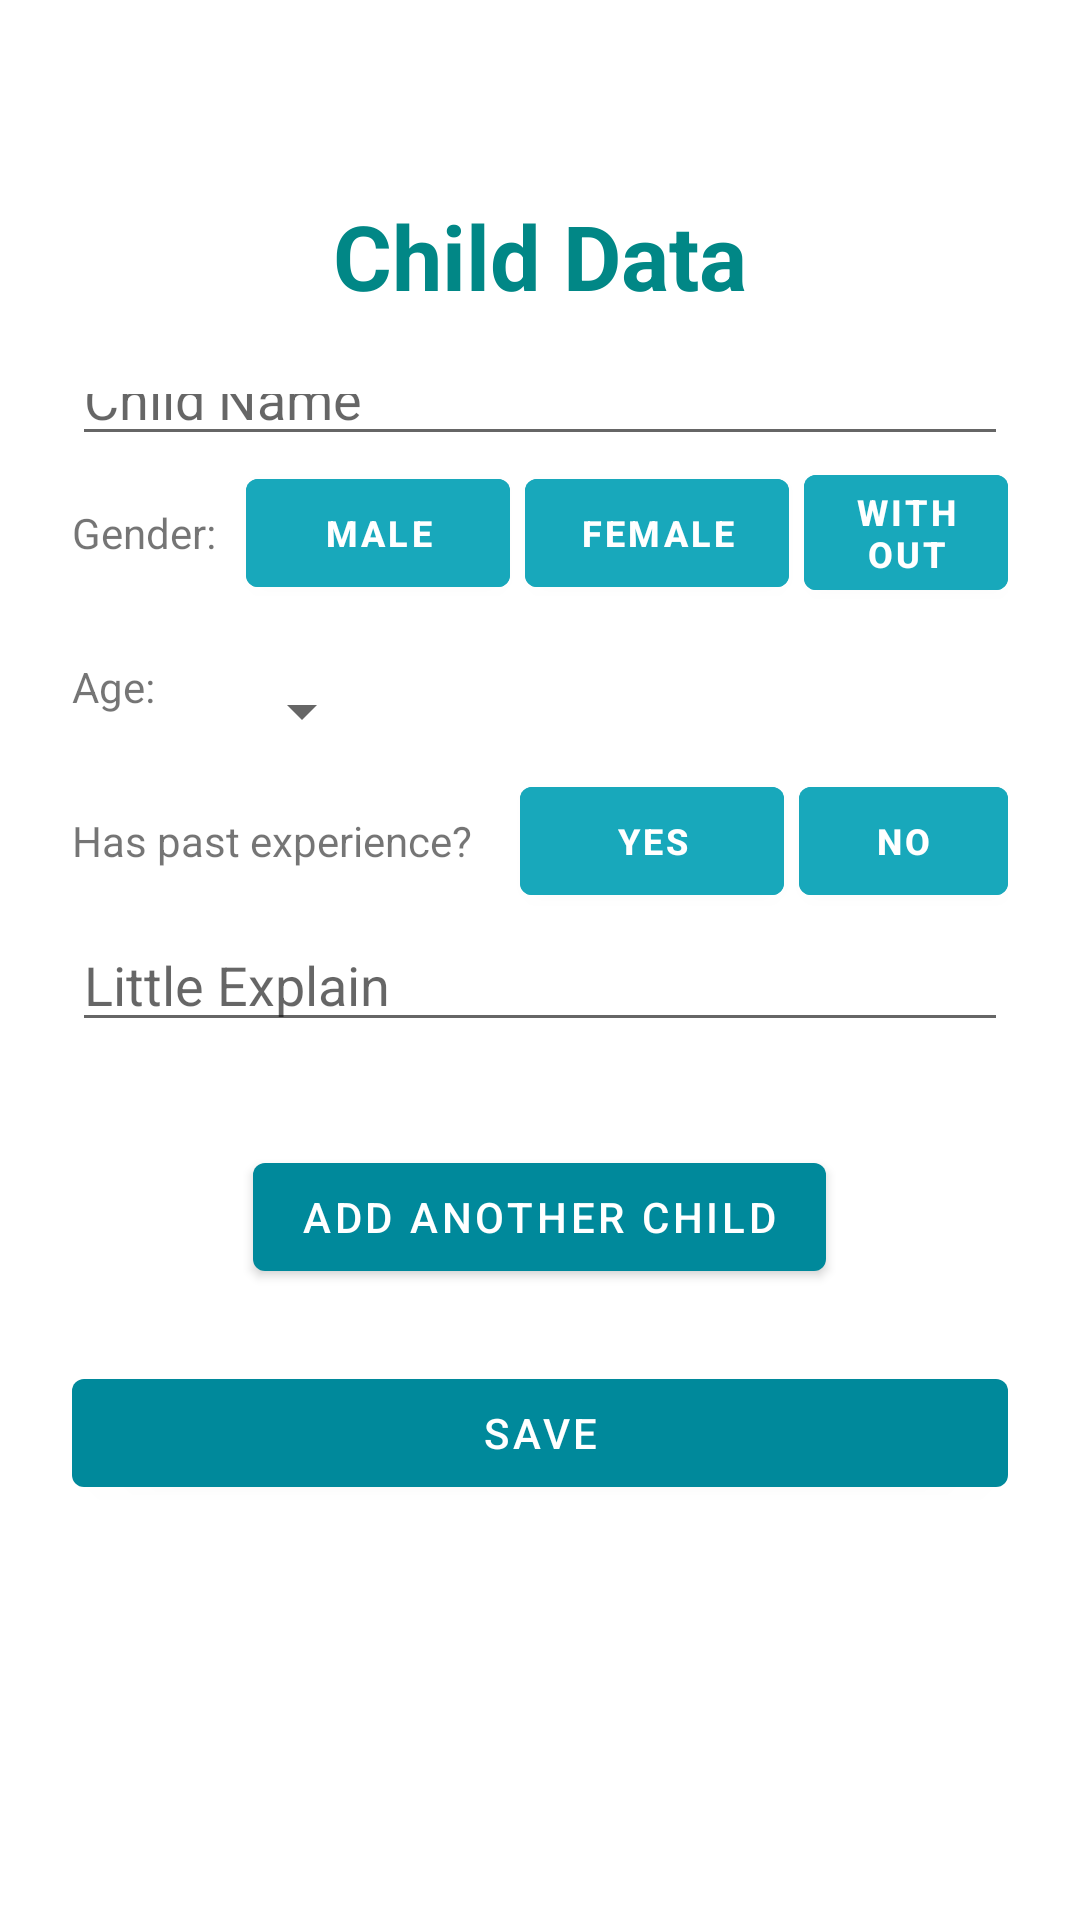

Here is an Android app screen rendered from its layout file. Give the layout XML and the strings, colors and styles it references.
<!-- AndroidManifest.xml: application theme Theme.PrOrderEmptyProject -->
<!-- res/layout/activity_children_data.xml -->
<?xml version="1.0" encoding="utf-8"?>
<androidx.constraintlayout.widget.ConstraintLayout xmlns:android="http://schemas.android.com/apk/res/android"
    xmlns:app="http://schemas.android.com/apk/res-auto"
    xmlns:tools="http://schemas.android.com/tools"
    android:layout_width="match_parent"
    android:layout_height="match_parent"
    android:orientation="vertical"
    tools:context=".ClientsActivities.ChildrenDataActivity">

    
    <LinearLayout
        android:layout_width="match_parent"
        android:layout_height="match_parent"
        android:padding="24dp"
        android:orientation="vertical">
        <LinearLayout
            android:layout_width="match_parent"
            android:layout_height="match_parent"
            android:orientation="vertical"
            android:layout_gravity="center"
            android:layout_marginTop="25dp">

            <LinearLayout
                android:layout_width="match_parent"
                android:layout_height="0dp"
                android:layout_weight="2"
                android:orientation="vertical">

                <TextView
                    android:layout_width="match_parent"
                    android:layout_height="wrap_content"
                    android:text="@string/child_data"
                    android:textSize="30sp"
                    android:textStyle="bold"
                    android:textColor="@color/teal_700"
                    android:gravity="center_horizontal"
                    android:layout_marginVertical="16dp"/>

                <EditText
                    android:id="@+id/childrenData_childName"
                    android:layout_width="match_parent"
                    android:layout_height="wrap_content"
                    android:hint="@string/childName"
                    android:inputType="textEmailAddress"
                    android:textAlignment="textStart" />


            </LinearLayout>
            <LinearLayout
                android:layout_width="match_parent"
                android:layout_height="0dp"
                android:layout_weight="1"
                android:orientation="horizontal">


                <TextView
                    android:layout_width="wrap_content"
                    android:layout_height="wrap_content"
                    android:layout_marginTop="16dp"
                    android:text="@string/gender"/>

                <com.google.android.material.button.MaterialButton
                    android:id="@+id/childrenData_Male"
                    android:layout_width="wrap_content"
                    android:layout_height="wrap_content"
                    android:layout_marginStart="10dp"
                    android:text="@string/Male"
                    android:backgroundTint="@color/entrance_button_background"
                    android:textSize="12dp"
                    android:textStyle="bold"
                    android:layout_gravity="center"/>


                <com.google.android.material.button.MaterialButton
                    android:id="@+id/childrenData_Female"
                    android:layout_width="wrap_content"
                    android:layout_height="wrap_content"
                    android:layout_marginStart="5dp"
                    android:text="@string/Female"
                    android:backgroundTint="@color/entrance_button_background"
                    android:textSize="12dp"
                    android:textStyle="bold"
                    android:layout_gravity="center">

                </com.google.android.material.button.MaterialButton>

                <com.google.android.material.button.MaterialButton
                    android:id="@+id/childrenData_WithoutGender"
                    android:layout_width="wrap_content"
                    android:layout_height="wrap_content"
                    android:text="@string/Without"
                    android:backgroundTint="@color/entrance_button_background"
                    android:textSize="12dp"
                    android:textStyle="bold"
                    android:layout_marginStart="5dp"
                    android:layout_gravity="center">

                </com.google.android.material.button.MaterialButton>


            </LinearLayout>
            <LinearLayout
                android:layout_width="match_parent"
                android:layout_height="0dp"
                android:layout_weight="1"
                android:orientation="horizontal">


                <TextView
                    android:layout_width="wrap_content"
                    android:layout_height="wrap_content"
                    android:layout_marginTop="16dp"
                    android:text="@string/Age"/>

                <Spinner
                    android:id="@+id/childrenData_spinner"
                    android:layout_width="wrap_content"
                    android:layout_height="wrap_content"
                    android:layout_marginStart="25dp"
                    android:layout_marginTop="16dp"
                    android:minHeight="48dp" />

            </LinearLayout>

            <LinearLayout
                android:layout_width="match_parent"
                android:layout_height="0dp"
                android:layout_weight="1"
                android:orientation="horizontal">


                <TextView
                    android:layout_width="wrap_content"
                    android:layout_height="wrap_content"
                    android:layout_marginTop="16dp"
                    android:text="@string/experience"/>

                <com.google.android.material.button.MaterialButton
                    android:id="@+id/childrenData_experience_true"
                    android:layout_width="wrap_content"
                    android:layout_height="wrap_content"
                    android:layout_marginStart="16dp"
                    android:text="@string/yes"
                    android:backgroundTint="@color/entrance_button_background"
                    android:textSize="12dp"
                    android:textStyle="bold"
                    android:layout_gravity="center"/>

                <com.google.android.material.button.MaterialButton
                    android:id="@+id/childrenData_experience_false"
                    android:layout_width="wrap_content"
                    android:layout_height="wrap_content"
                    android:layout_marginStart="5dp"
                    android:text="@string/no"
                    android:backgroundTint="@color/entrance_button_background"
                    android:textSize="12dp"
                    android:textStyle="bold"
                    android:layout_gravity="center"/>


            </LinearLayout>

            <LinearLayout
                android:layout_width="match_parent"
                android:layout_height="0dp"
                android:orientation="vertical"
                android:layout_weight="1"
                >

                <EditText
                    android:id="@+id/childExperience_experience"
                    android:layout_width="match_parent"
                    android:layout_height="wrap_content"
                    android:hint="@string/explain"
                    android:inputType="textEmailAddress"
                    android:textAlignment="textStart" />

            </LinearLayout>

            <LinearLayout
                android:layout_width="match_parent"
                android:layout_height="0dp"
                android:layout_weight="5"
                android:orientation="vertical">

                <com.google.android.material.button.MaterialButton
                    android:id="@+id/childrenData_BTN_addChild"
                    android:layout_width="wrap_content"
                    android:layout_height="wrap_content"
                    android:layout_gravity="center"
                    android:layout_marginTop="24dp"
                    android:text="@string/AddAnother"/>

                <com.google.android.material.button.MaterialButton
                    android:id="@+id/childrenData_BTN_save"
                    android:layout_width="match_parent"
                    android:layout_height="wrap_content"
                    android:layout_marginTop="24dp"
                    android:text="@string/Save"/>

            </LinearLayout>
        </LinearLayout>
    </LinearLayout>
</androidx.constraintlayout.widget.ConstraintLayout>
<!-- resources referenced by this layout -->
<resources>
  <color name="teal_700">#FF018786</color>
  <string name="AddAnother">Add another child</string>
  <string name="Age">Age:</string>
  <string name="Female">Female</string>
  <string name="Male">Male</string>
  <string name="Save">Save</string>
  <string name="Without">Without</string>
  <string name="childName">Child Name</string>
  <string name="child_data">Child Data</string>
  <string name="experience">Has past experience?</string>
  <string name="explain">Little Explain</string>
  <string name="gender">Gender:</string>
  <string name="no">No</string>
  <string name="yes">Yes</string>
  <style name="Theme.PrOrderEmptyProject" parent="Theme.MaterialComponents.DayNight.DarkActionBar">
          
          <item name="colorPrimary">#00899B</item>
          <item name="colorPrimaryVariant">#01A3B8</item>
          <item name="colorOnPrimary">@color/white</item>
          
          <item name="colorSecondary">@color/teal_200</item>
          <item name="colorSecondaryVariant">@color/teal_700</item>
          <item name="colorOnSecondary">@color/black</item>
          
          <item name="android:statusBarColor" tools:targetApi="l">?attr/colorPrimaryVariant</item>
          
      </style>
  <color name="white">#FFFFFFFF</color>
  <color name="teal_200">#FF03DAC5</color>
  <color name="black">#FF000000</color>
</resources>
